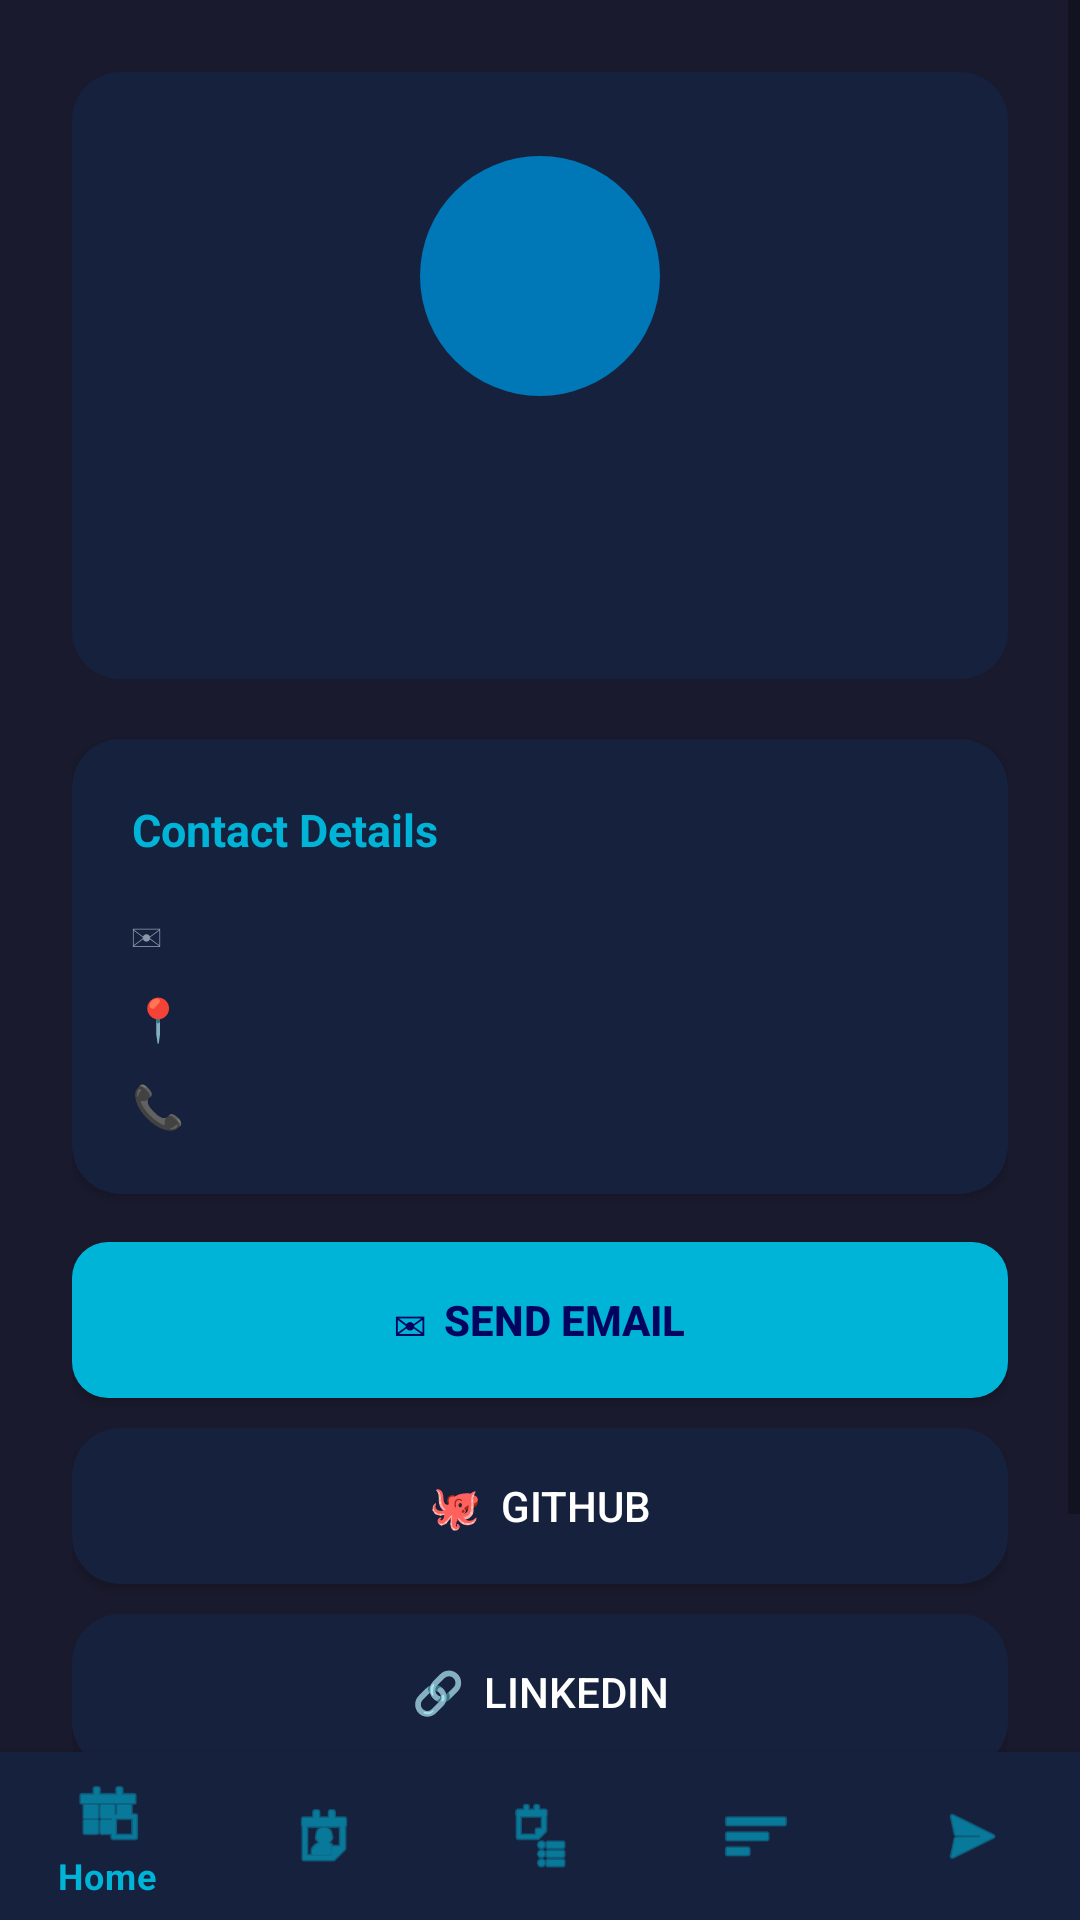

Produce the Android XML layout that renders to this screen, including the resource entries it uses.
<!-- AndroidManifest.xml: application theme Theme.PortfolioApp -->
<!-- res/layout/activity_contact.xml -->
<?xml version="1.0" encoding="utf-8"?>
<LinearLayout xmlns:android="http://schemas.android.com/apk/res/android"
    xmlns:app="http://schemas.android.com/apk/res-auto"
    android:layout_width="match_parent" android:layout_height="match_parent"
    android:background="@color/surface_dark" android:orientation="vertical">

    <ScrollView android:layout_width="match_parent" android:layout_height="0dp" android:layout_weight="1">
        <LinearLayout android:layout_width="match_parent" android:layout_height="wrap_content"
            android:orientation="vertical" android:padding="24dp">

            <LinearLayout android:layout_width="match_parent" android:layout_height="wrap_content"
                android:background="@drawable/bg_card" android:orientation="vertical"
                android:gravity="center" android:padding="28dp" android:layout_marginBottom="20dp">
                <TextView android:id="@+id/tvInitials" android:layout_width="80dp"
                    android:layout_height="80dp" style="@style/AvatarText" android:layout_marginBottom="14dp"/>
                <TextView android:id="@+id/tvName" android:layout_width="wrap_content"
                    android:layout_height="wrap_content" android:textSize="22sp"
                    android:textStyle="bold" android:textColor="@color/text_primary"
                    android:layout_marginBottom="4dp"/>
                <TextView android:id="@+id/tvTitle" android:layout_width="wrap_content"
                    android:layout_height="wrap_content" android:textSize="14sp"
                    android:textColor="@color/brand_accent"/>
            </LinearLayout>

            
            <androidx.cardview.widget.CardView android:layout_width="match_parent"
                android:layout_height="wrap_content" android:layout_marginBottom="16dp"
                app:cardBackgroundColor="@color/surface_card" app:cardCornerRadius="16dp">
                <LinearLayout android:layout_width="match_parent" android:layout_height="wrap_content"
                    android:orientation="vertical" android:padding="20dp">
                    <TextView android:layout_width="wrap_content" android:layout_height="wrap_content"
                        android:text="Contact Details" android:textSize="15sp" android:textStyle="bold"
                        android:textColor="@color/brand_accent" android:layout_marginBottom="14dp"/>
                    <LinearLayout android:layout_width="match_parent" android:layout_height="wrap_content"
                        android:orientation="horizontal" android:layout_marginBottom="10dp">
                        <TextView android:layout_width="wrap_content" android:layout_height="wrap_content"
                            android:text="✉  " android:textSize="14sp" android:textColor="@color/text_muted"/>
                        <TextView android:id="@+id/tvEmail" android:layout_width="wrap_content"
                            android:layout_height="wrap_content" android:textSize="14sp"
                            android:textColor="@color/text_primary"/>
                    </LinearLayout>
                    <LinearLayout android:layout_width="match_parent" android:layout_height="wrap_content"
                        android:orientation="horizontal" android:layout_marginBottom="10dp">
                        <TextView android:layout_width="wrap_content" android:layout_height="wrap_content"
                            android:text="📍  " android:textSize="14sp" android:textColor="@color/text_muted"/>
                        <TextView android:id="@+id/tvLocation" android:layout_width="wrap_content"
                            android:layout_height="wrap_content" android:textSize="14sp"
                            android:textColor="@color/text_primary"/>
                    </LinearLayout>
                    <LinearLayout android:layout_width="match_parent" android:layout_height="wrap_content"
                        android:orientation="horizontal">
                        <TextView android:layout_width="wrap_content" android:layout_height="wrap_content"
                            android:text="📞  " android:textSize="14sp" android:textColor="@color/text_muted"/>
                        <TextView android:id="@+id/tvPhone" android:layout_width="wrap_content"
                            android:layout_height="wrap_content" android:textSize="14sp"
                            android:textColor="@color/text_primary"/>
                    </LinearLayout>
                </LinearLayout>
            </androidx.cardview.widget.CardView>

            
            <Button android:id="@+id/btnEmail" android:layout_width="match_parent"
                android:layout_height="52dp" android:text="✉  Send Email"
                android:background="@drawable/bg_button" android:textColor="@color/brand_primary"
                android:textStyle="bold" android:layout_marginBottom="10dp"/>
            <Button android:id="@+id/btnGithub" android:layout_width="match_parent"
                android:layout_height="52dp" android:text="🐙  GitHub"
                android:background="@drawable/bg_card" android:textColor="@color/text_primary"
                android:layout_marginBottom="10dp"/>
            <Button android:id="@+id/btnLinkedin" android:layout_width="match_parent"
                android:layout_height="52dp" android:text="🔗  LinkedIn"
                android:background="@drawable/bg_card" android:textColor="@color/text_primary"
                android:layout_marginBottom="10dp"/>
            <Button android:id="@+id/btnWebsite" android:layout_width="match_parent"
                android:layout_height="52dp" android:text="🌐  Website"
                android:background="@drawable/bg_card" android:textColor="@color/text_primary"/>
        </LinearLayout>
    </ScrollView>

    <com.google.android.material.bottomnavigation.BottomNavigationView
        android:id="@+id/bottomNav" android:layout_width="match_parent"
        android:layout_height="wrap_content" android:background="@color/surface_card"
        app:menu="@menu/bottom_nav_menu" app:itemTextColor="@color/brand_accent"
        app:itemIconTint="@color/brand_accent"/>
</LinearLayout>
<!-- resources referenced by this layout -->
<resources>
  <color name="brand_accent">#00B4D8</color>
  <color name="brand_primary">#03045E</color>
  <color name="surface_card">#16213E</color>
  <color name="surface_dark">#1A1A2E</color>
  <color name="text_muted">#8899AA</color>
  <color name="text_primary">#FFFFFF</color>
  <!-- drawable bg_button (drawable) -->
  <?xml version="1.0" encoding="utf-8"?>
  <shape xmlns:android="http://schemas.android.com/apk/res/android" android:shape="rectangle">
      <solid android:color="#00B4D8"/>
      <corners android:radius="12dp"/>
  </shape>
  <!-- drawable bg_card (drawable) -->
  <?xml version="1.0" encoding="utf-8"?>
  <shape xmlns:android="http://schemas.android.com/apk/res/android" android:shape="rectangle">
      <solid android:color="#16213E"/>
      <corners android:radius="16dp"/>
  </shape>
  <style name="AvatarText">
          <item name="android:textSize">28sp</item>
          <item name="android:textColor">@color/white</item>
          <item name="android:textStyle">bold</item>
          <item name="android:gravity">center</item>
          <item name="android:background">@drawable/bg_avatar</item>
      </style>
  <style name="Theme.PortfolioApp" parent="Theme.MaterialComponents.DayNight.NoActionBar">
          <item name="colorPrimary">@color/brand_secondary</item>
          <item name="colorPrimaryVariant">@color/brand_primary</item>
          <item name="colorOnPrimary">@color/white</item>
          <item name="colorSecondary">@color/brand_accent</item>
          <item name="colorOnSecondary">@color/brand_primary</item>
          <item name="android:windowBackground">@color/surface_dark</item>
          <item name="android:statusBarColor">@color/brand_primary</item>
          <item name="android:navigationBarColor">@color/surface_dark</item>
      </style>
  <color name="white">#FFFFFF</color>
  <!-- drawable bg_avatar (drawable) -->
  <?xml version="1.0" encoding="utf-8"?>
  <shape xmlns:android="http://schemas.android.com/apk/res/android"
      android:shape="oval">
      <solid android:color="#0077B6"/>
      <size android:width="80dp" android:height="80dp"/>
  </shape>
  <color name="brand_secondary">#0077B6</color>
</resources>
